Image classification data set "半导体芯片表面缺陷检测(预处理后)" (Baird-Li/Lizhipeng1 on GitHub). Class labels (4): ZF scratch, broken, pin break, scratch.

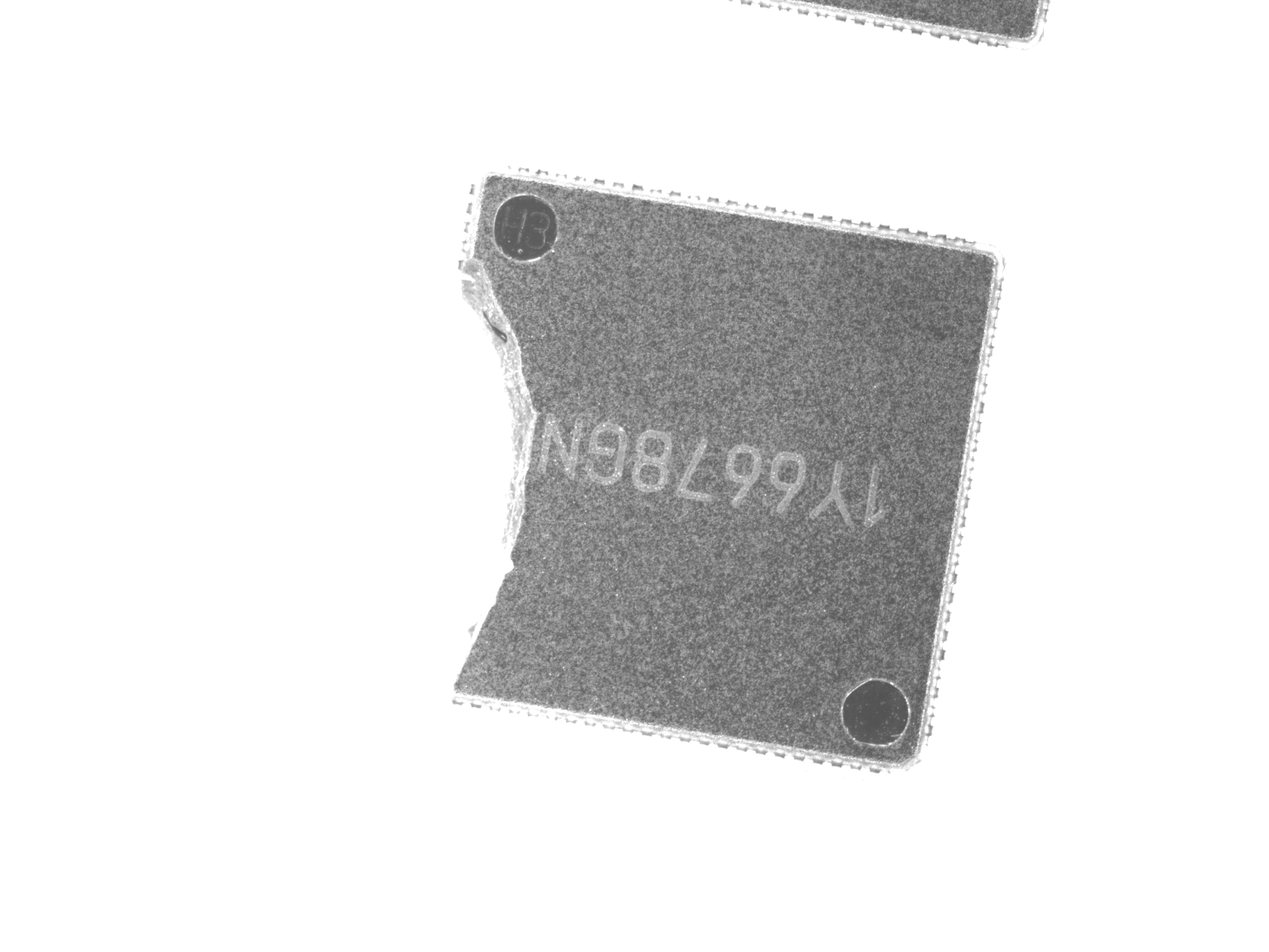
Label: broken

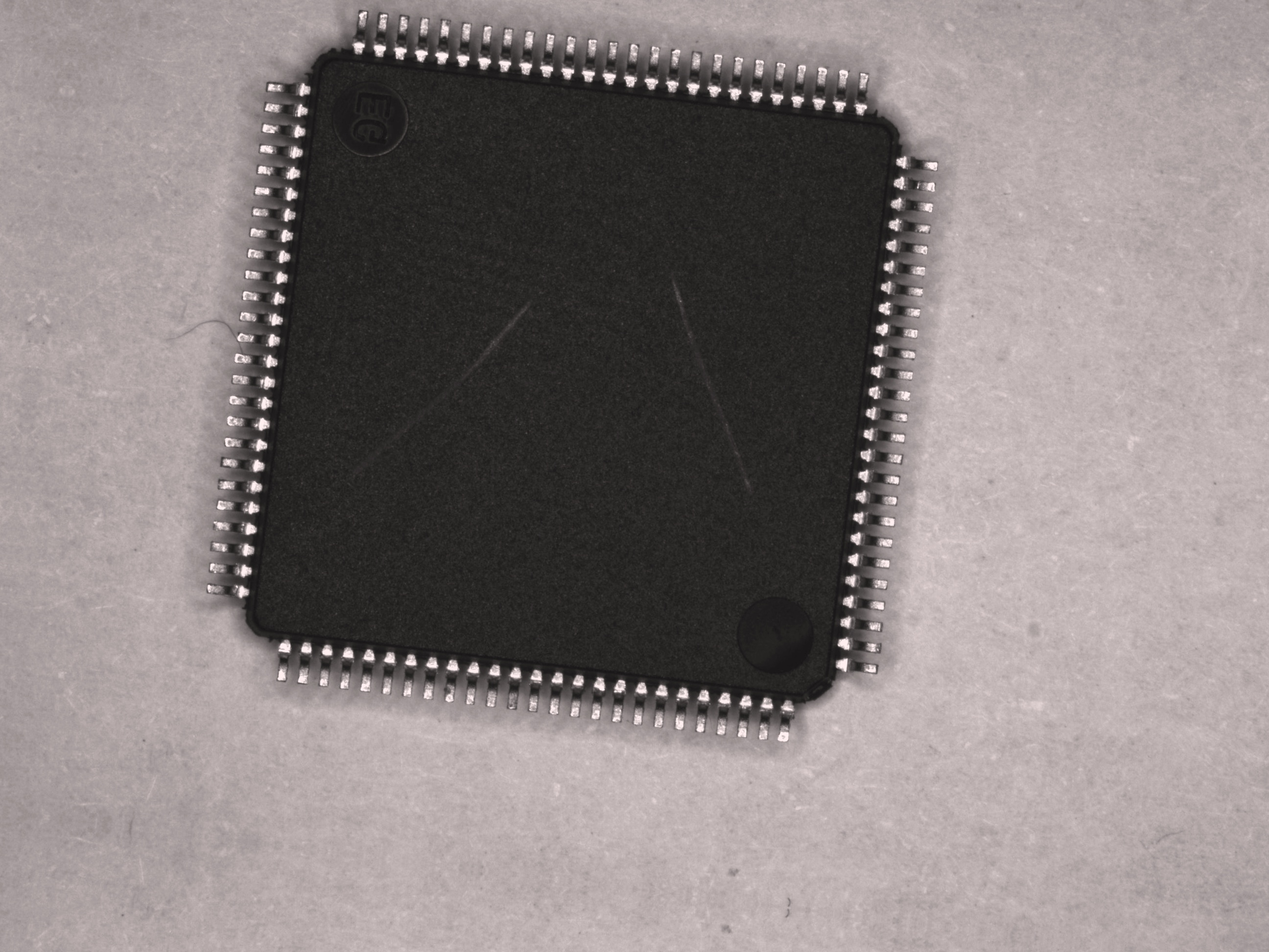
Label: scratch

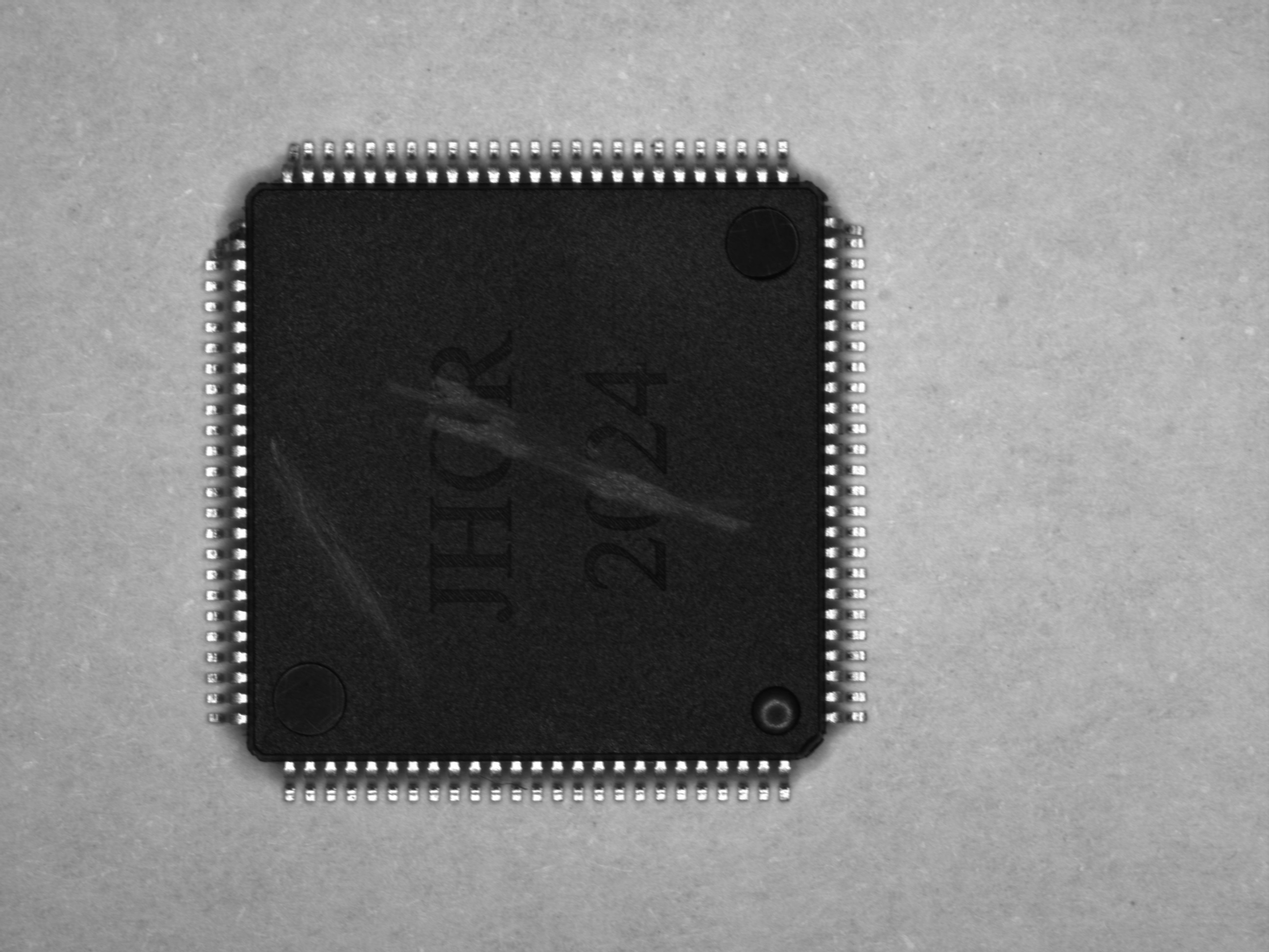
Label: pin break

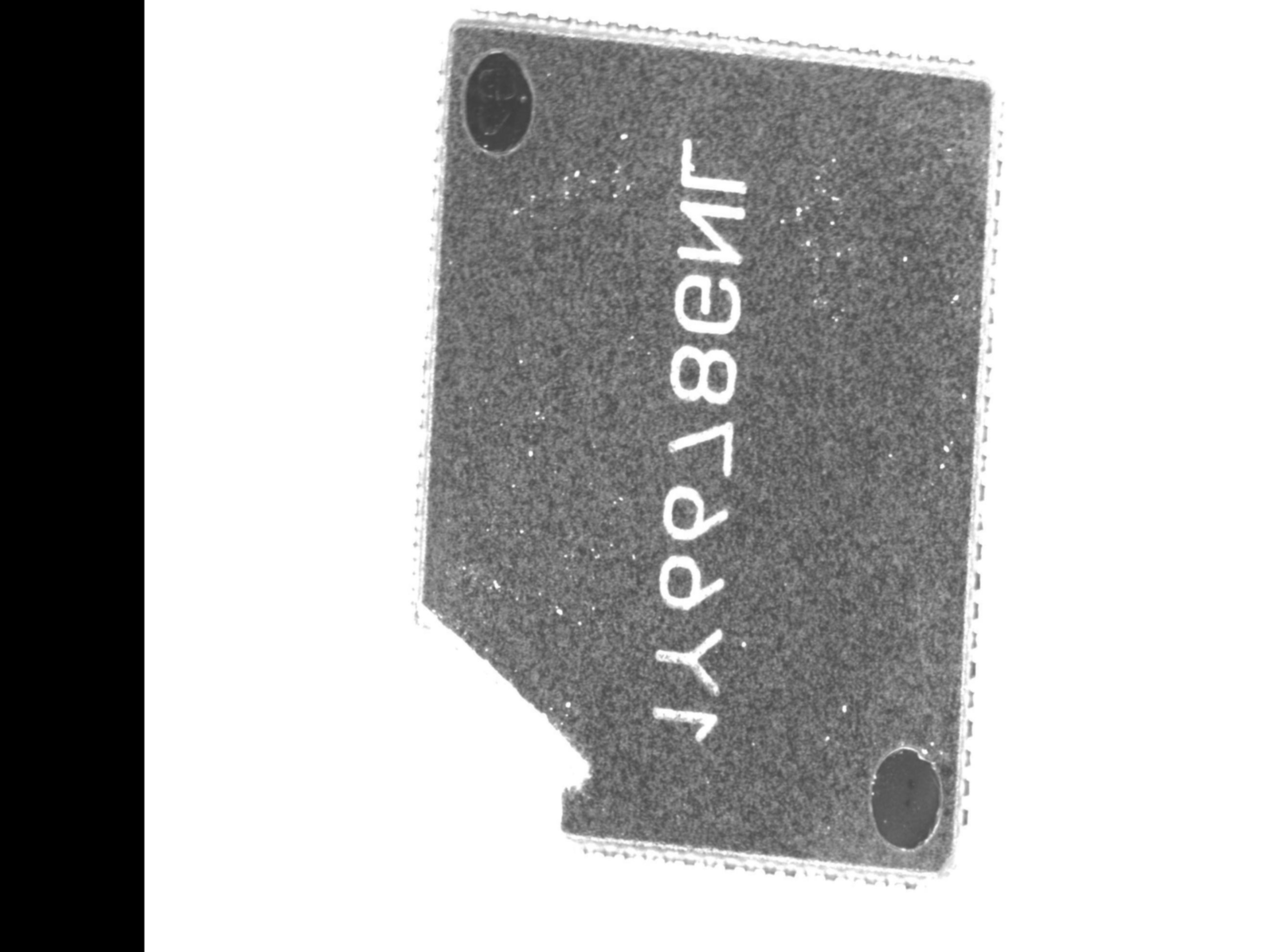
Label: broken

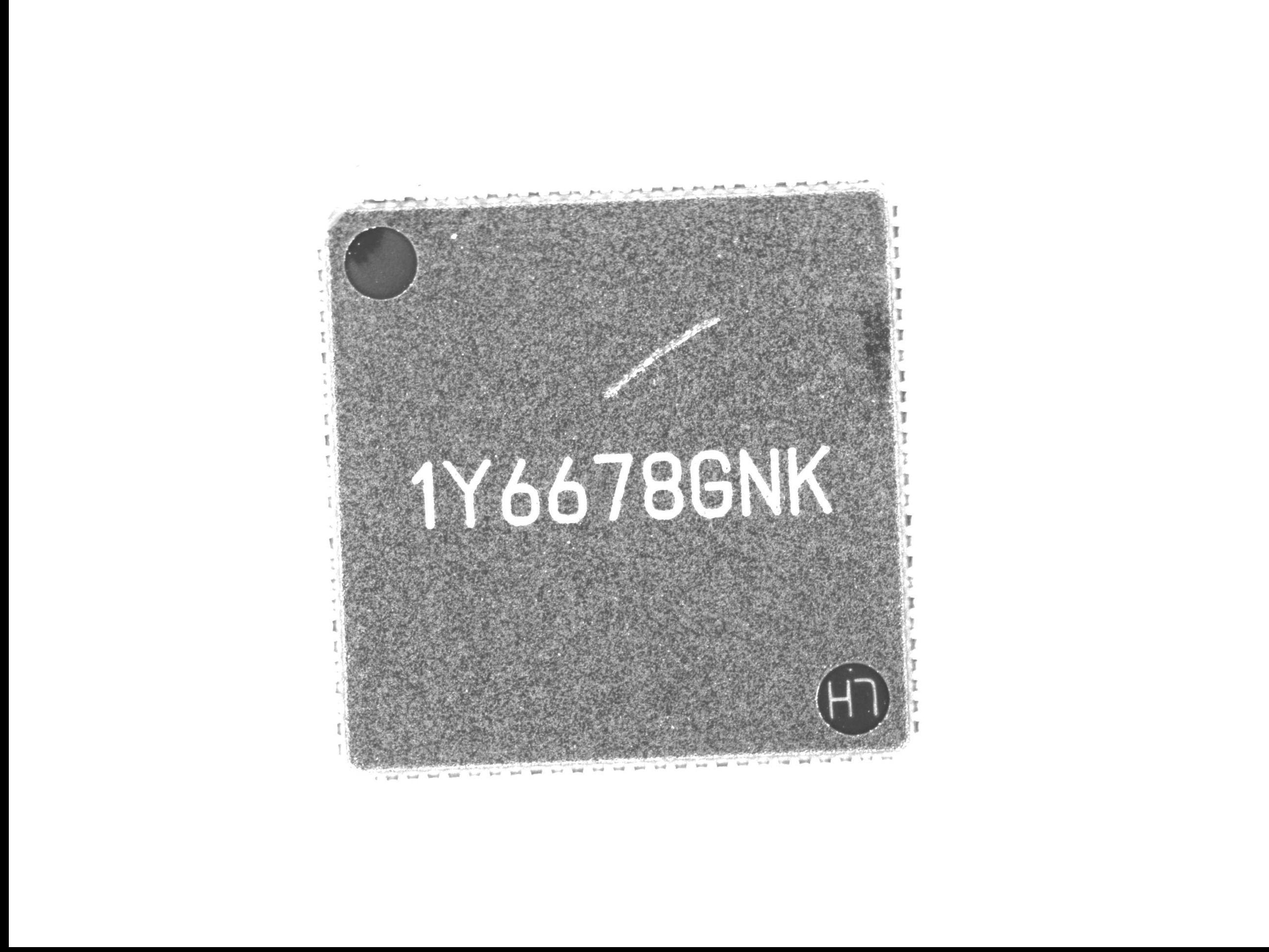
Label: ZF scratch

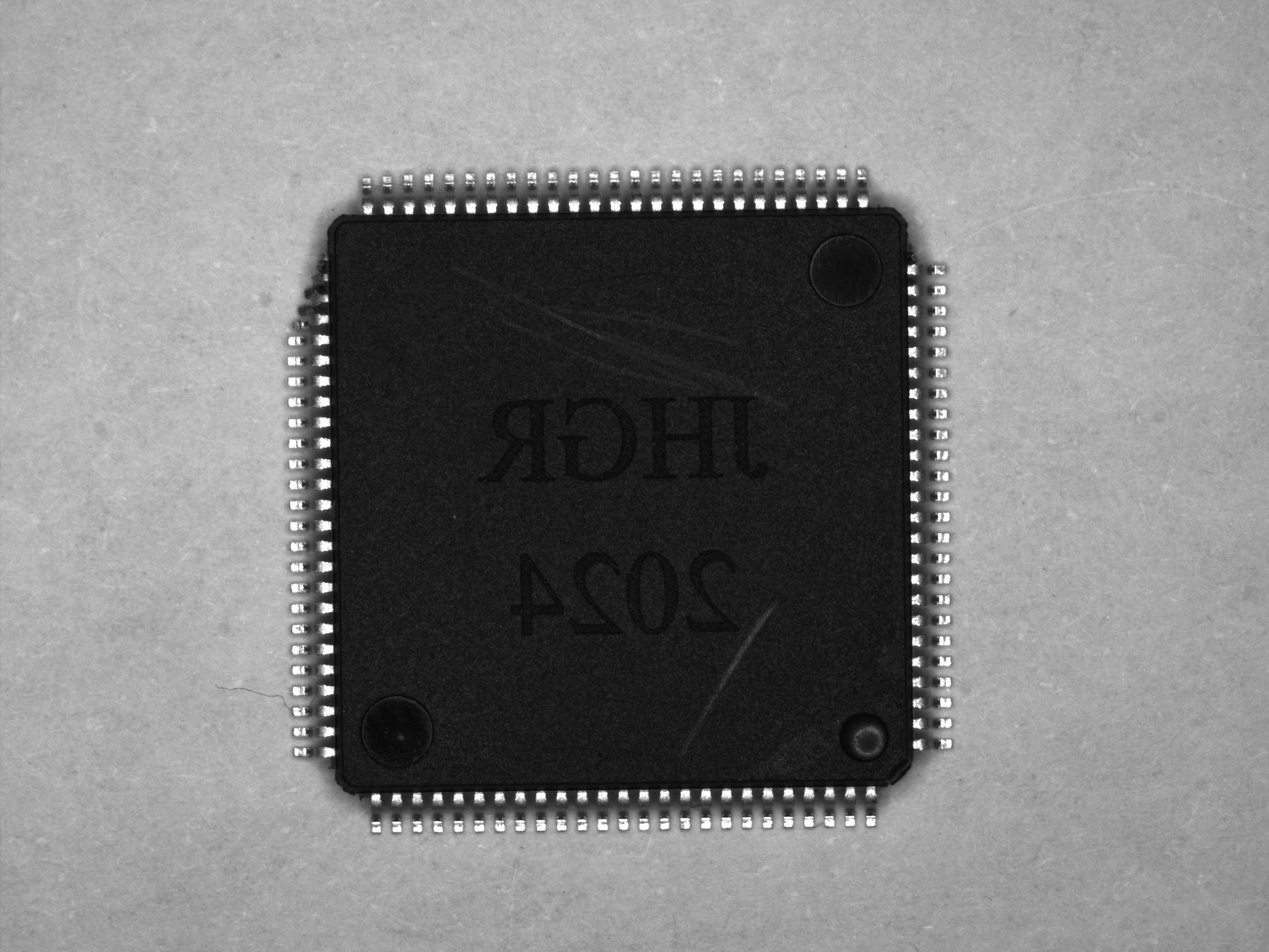
Label: pin break
